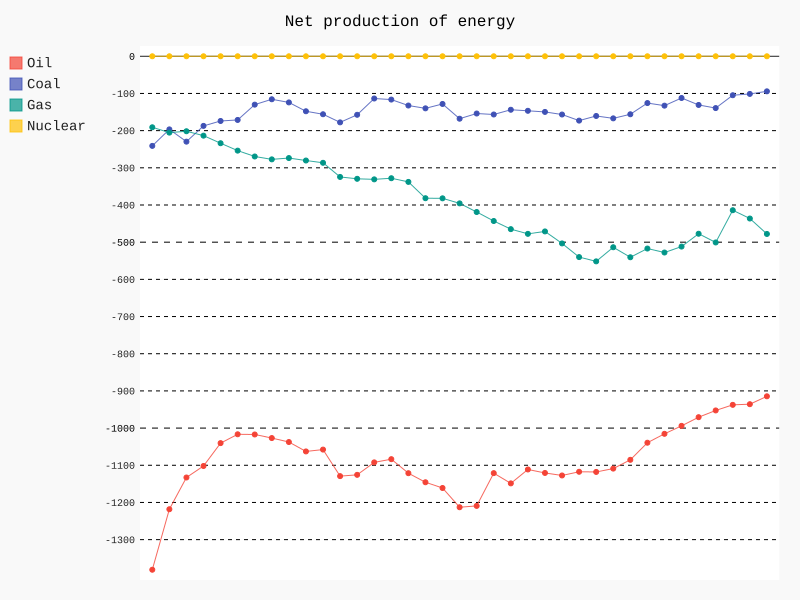

The file beside this chart, header and first rows:
Year, Oil_production, Coal_production, Gas_production, Nuclear_production, Oil_consumption, Coal_consumption, Gas_consumption, Nuclear_consumption
1980, 28.62, 166.4, 81.8, 192.2, 1410, 407.4, 272.8, 192.2
1981, 34.04, 168.2, 77.12, 300.7, 1252, 364.9, 282.4, 300.7
1982, 30.75, 156.7, 71.43, 311, 1164, 386.4, 273.1, 311
1983, 31.38, 154.6, 72.24, 412.1, 1133, 341.8, 285.7, 412.1
1984, 31.47, 151.1, 68.69, 546.9, 1072, 325.2, 302.6, 546.9
1985, 39.4, 139.5, 58.13, 640, 1056, 310.7, 311.9, 640
1986, 44.28, 134.7, 45.75, 725.9, 1061, 264.8, 315.3, 725.9
1987, 46.48, 121.7, 42.45, 755.3, 1073, 237.4, 319.7, 755.3
1988, 47.87, 106.4, 35, 788.7, 1085, 230.5, 308.7, 788.7
1989, 46.48, 103.6, 33.68, 874.9, 1109, 251.5, 314, 874.9
1990, 43.49, 90.49, 32.56, 904.2, 1101, 246.4, 319.1, 904.2
1991, 41.77, 86.39, 36.82, 953.9, 1171, 264.2, 361.4, 953.9
1992, 42.67, 79.6, 36, 974.3, 1168, 237, 365.6, 974.3
1993, 40.66, 73.19, 37.3, 1060, 1133, 186.8, 368.3, 1060
1994, 41.39, 64.48, 38.5, 1036, 1125, 180.9, 366.5, 1036
1995, 37.21, 61.39, 36.12, 1086, 1159, 193.9, 374, 1086
1996, 32.85, 60.84, 31.12, 1144, 1179, 200.9, 412.9, 1144
1997, 27.06, 50.21, 27.51, 1139, 1188, 178.5, 409.6, 1139
1998, 24.21, 41.57, 23.76, 1117, 1237, 209.5, 419.4, 1117
1999, 22.44, 37.17, 21.58, 1135, 1232, 191.2, 440.5, 1135
2000, 21.57, 25.5, 19.45, 1195, 1143, 182.1, 462.5, 1195
2001, 20.83, 16.57, 20, 1212, 1170, 160.4, 485, 1212
2002, 20.2, 11.99, 19.51, 1257, 1132, 158.6, 497.1, 1257
2003, 17.62, 13.17, 16.84, 1270, 1138, 162.9, 487.9, 1270
2004, 17.05, 1.214, 14.56, 1290, 1144, 157.9, 517.9, 1290
2005, 14.82, 0.0, 11.76, 1307, 1132, 173.1, 551.8, 1307
2006, 13.98, 0.0, 12.97, 1302, 1132, 160.6, 564.6, 1302
2007, 12.93, 0.0, 11.55, 1273, 1122, 167, 525.2, 1273
2008, 12.76, 0.0, 10.03, 1272, 1098, 156, 550.6, 1272
2009, 11.87, 0.0, 9.535, 1187, 1051, 125.8, 526.6, 1187
2010, 11.83, 0.0, 8.062, 1243, 1027, 132.8, 535.9, 1243
2011, 11.67, 0.0, 6.663, 1283, 1006, 112.2, 518.5, 1283
2012, 10.71, 0.0, 5.838, 1235, 981.4, 130.9, 483.1, 1235
2013, 10.53, 0.0, 3.742, 1223, 963.1, 139.3, 504.5, 1223
2014, 10.11, 0.0, 0.1968, 1267, 947.6, 104.8, 414.2, 1267
2015, 10.66, 0.0, 0.2474, 1270, 946.4, 101.3, 436.6, 1270
2016, 10.53, 0.0, 0.2356, 1171, 925, 94.28, 478.1, 1171
